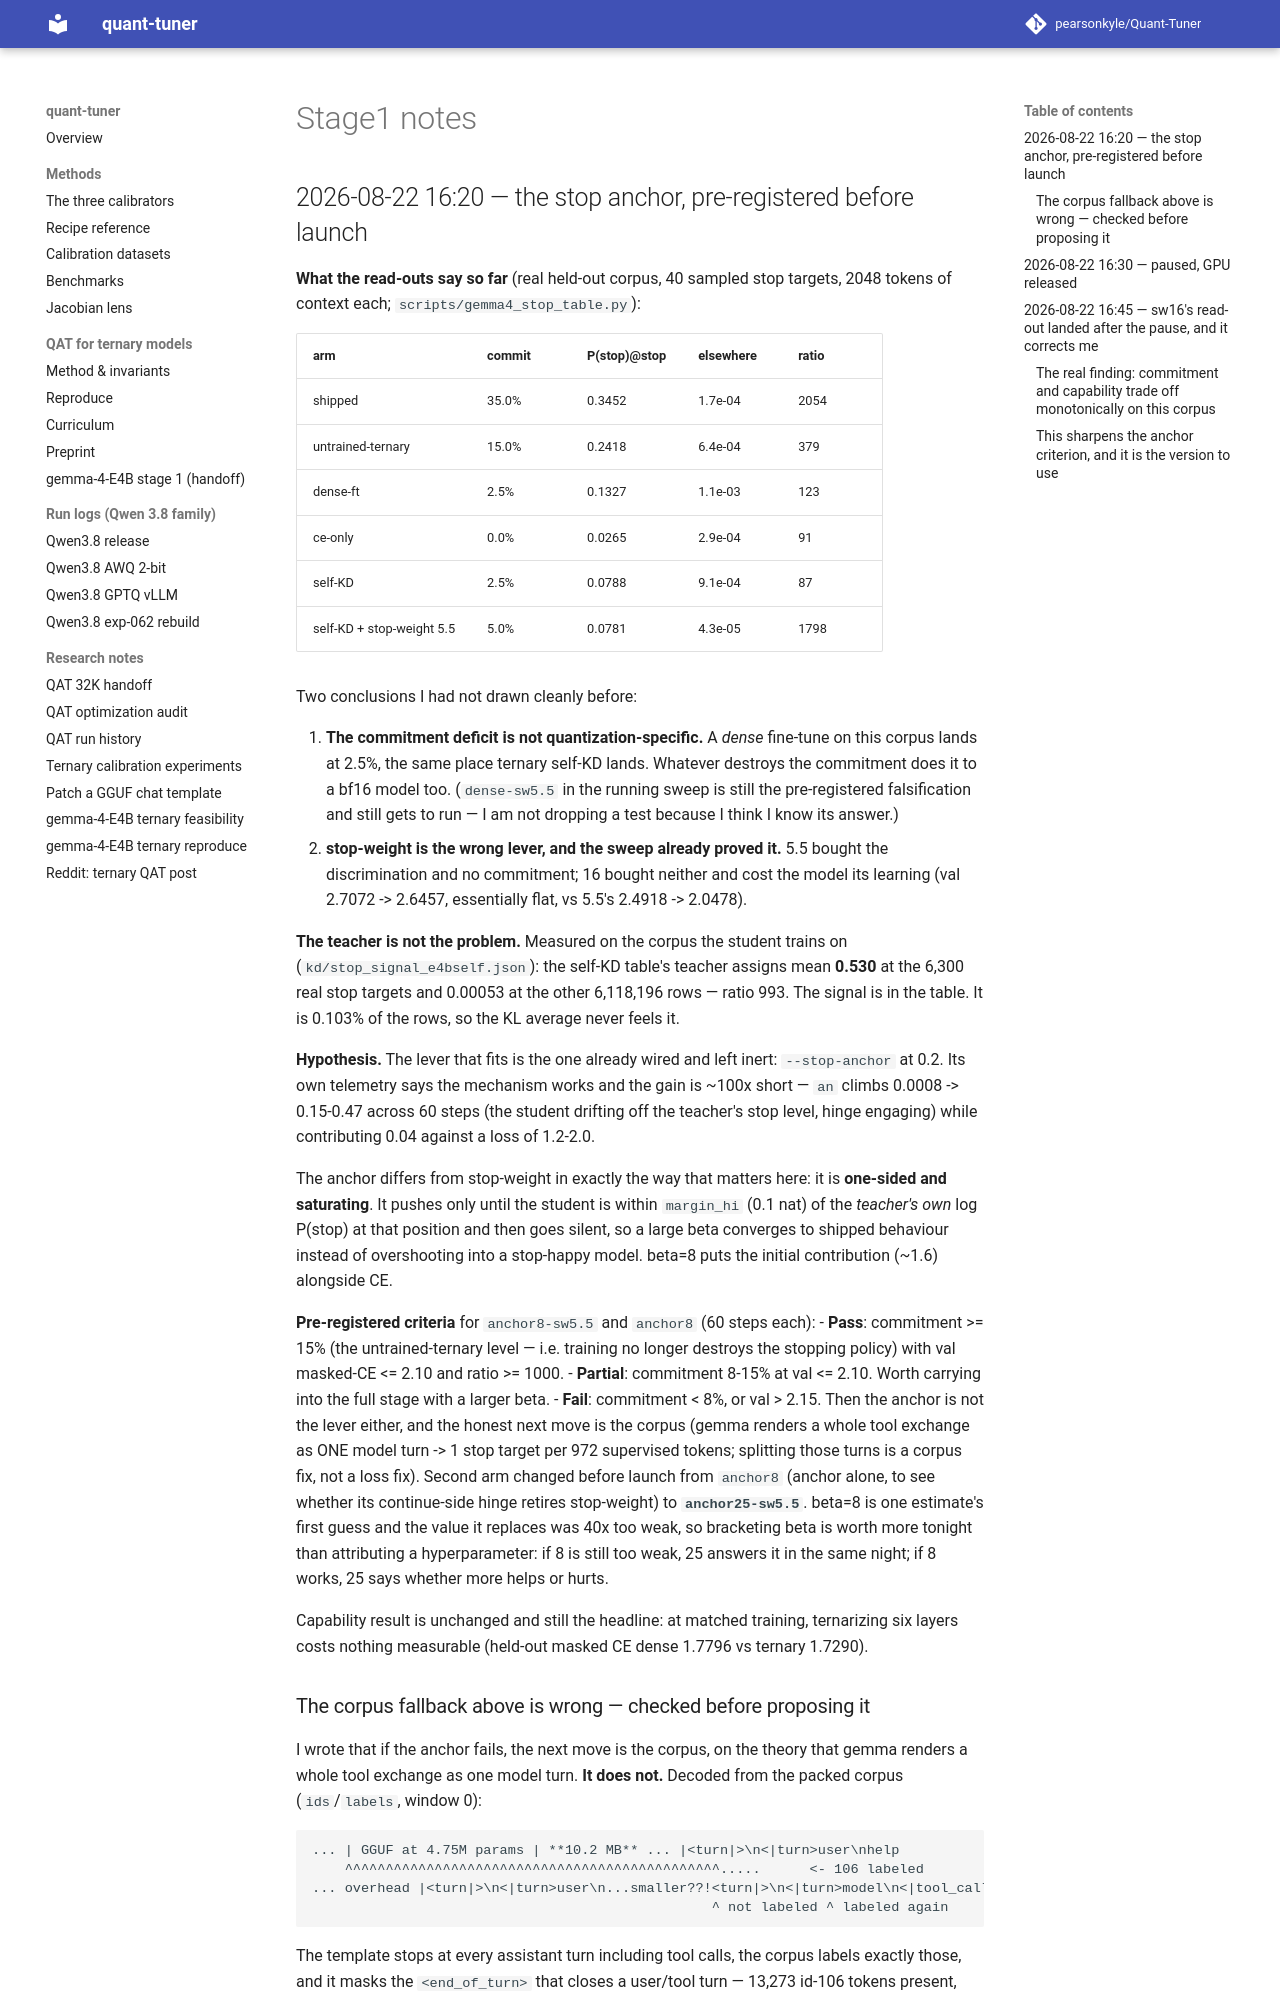

repository: pearsonkyle/Quant-Tuner · page: gemma4_ternary/stage1_notes/index.html · generator: mkdocs


## 2026-08-22 16:20 — the stop anchor, pre-registered before launch

**What the read-outs say so far** (real held-out corpus, 40 sampled stop targets,
2048 tokens of context each; `scripts/gemma4_stop_table.py`):

| arm | commit | P(stop)@stop | elsewhere | ratio |
|---|---|---|---|---|
| shipped | 35.0% | 0.3452 | 1.7e-04 | 2054 |
| untrained-ternary | 15.0% | 0.2418 | 6.4e-04 | 379 |
| dense-ft | 2.5% | 0.1327 | 1.1e-03 | 123 |
| ce-only | 0.0% | 0.0265 | 2.9e-04 | 91 |
| self-KD | 2.5% | 0.0788 | 9.1e-04 | 87 |
| self-KD + stop-weight 5.5 | 5.0% | 0.0781 | 4.3e-05 | 1798 |

Two conclusions I had not drawn cleanly before:

1. **The commitment deficit is not quantization-specific.** A *dense* fine-tune on this
   corpus lands at 2.5%, the same place ternary self-KD lands. Whatever destroys the
   commitment does it to a bf16 model too. (`dense-sw5.5` in the running sweep is still
   the pre-registered falsification and still gets to run — I am not dropping a test
   because I think I know its answer.)
2. **stop-weight is the wrong lever, and the sweep already proved it.** 5.5 bought the
   discrimination and no commitment; 16 bought neither and cost the model its learning
   (val 2.7072 -> 2.6457, essentially flat, vs 5.5's 2.4918 -> 2.0478).

**The teacher is not the problem.** Measured on the corpus the student trains on
(`kd/stop_signal_e4bself.json`): the self-KD table's teacher assigns mean **0.530** at
the 6,300 real stop targets and 0.00053 at the other 6,118,196 rows — ratio 993. The
signal is in the table. It is 0.103% of the rows, so the KL average never feels it.

**Hypothesis.** The lever that fits is the one already wired and left inert:
`--stop-anchor` at 0.2. Its own telemetry says the mechanism works and the gain is
~100x short — `an` climbs 0.0008 -> 0.15-0.47 across 60 steps (the student drifting off
the teacher's stop level, hinge engaging) while contributing 0.04 against a loss of
1.2-2.0.

The anchor differs from stop-weight in exactly the way that matters here: it is
**one-sided and saturating**. It pushes only until the student is within `margin_hi`
(0.1 nat) of the *teacher's own* log P(stop) at that position and then goes silent, so a
large beta converges to shipped behaviour instead of overshooting into a stop-happy
model. beta=8 puts the initial contribution (~1.6) alongside CE.

**Pre-registered criteria** for `anchor8-sw5.5` and `anchor8` (60 steps each):
- **Pass**: commitment >= 15% (the untrained-ternary level — i.e. training no longer
  destroys the stopping policy) with val masked-CE <= 2.10 and ratio >= 1000.
- **Partial**: commitment 8-15% at val <= 2.10. Worth carrying into the full stage with
  a larger beta.
- **Fail**: commitment < 8%, or val > 2.15. Then the anchor is not the lever either, and
  the honest next move is the corpus (gemma renders a whole tool exchange as ONE model
  turn -> 1 stop target per 972 supervised tokens; splitting those turns is a corpus fix,
  not a loss fix).
Second arm changed before launch from `anchor8` (anchor alone, to see whether its
continue-side hinge retires stop-weight) to **`anchor25-sw5.5`**. beta=8 is one
estimate's first guess and the value it replaces was 40x too weak, so bracketing beta
is worth more tonight than attributing a hyperparameter: if 8 is still too weak, 25
answers it in the same night; if 8 works, 25 says whether more helps or hurts.

Capability result is unchanged and still the headline: at matched training, ternarizing
six layers costs nothing measurable (held-out masked CE dense 1.7796 vs ternary 1.7290).
